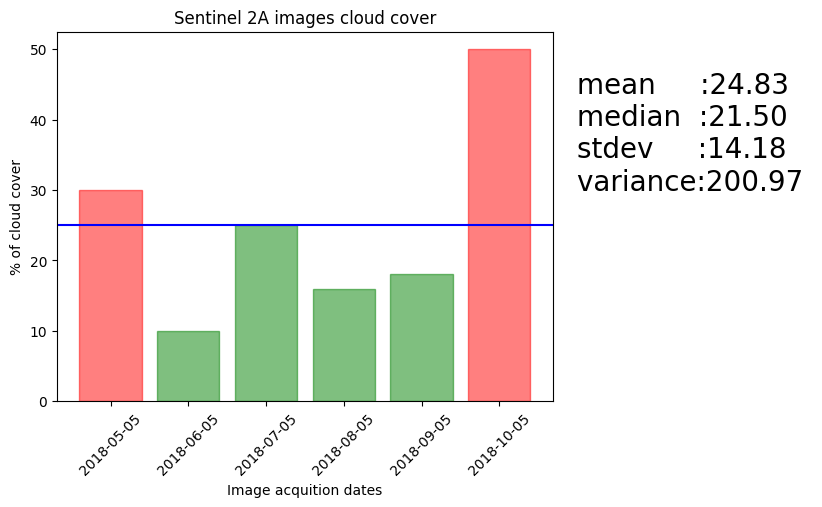

Python code for this plot:
import matplotlib
matplotlib.use('Agg')




import matplotlib.pyplot as plt; plt.rcdefaults()
import numpy as np
import matplotlib.pyplot as plt
import statistics as stats



objects = ('2018-05-05', '2018-06-05', '2018-07-05', '2018-08-05', '2018-09-05', '2018-10-05')
y_pos = np.arange(len(objects))
cloud_percent = [30, 10, 25, 16, 18, 50]
 
barlist = plt.bar(y_pos, cloud_percent, align='center', alpha=0.5)

for i in barlist:
    if i.get_height() > 25:
        i.set_color('r')
    else:
        i.set_color('g')




plt.xticks(y_pos, objects, rotation=45)
plt.ylabel('% of cloud cover')
plt.xlabel('Image acquition dates')
plt.title('Sentinel 2A images cloud cover')

x = stats.mean(cloud_percent)
y = stats.median(cloud_percent)
a = stats.stdev(cloud_percent)
b = stats.variance(cloud_percent)


cloud_stats = """mean     :"""+format(x, '.2f')+"""
median  :"""+format(y, '.2f')+"""
stdev     :"""+format(a, '.2f')+"""
variance:"""+format(b, '.2f')+""" """


plt.axhline(y=25, color='b', linestyle='-')


plt.text(6,30,cloud_stats, fontsize=20)
 
plt.savefig('bar_graph.png', bbox_inches="tight")









